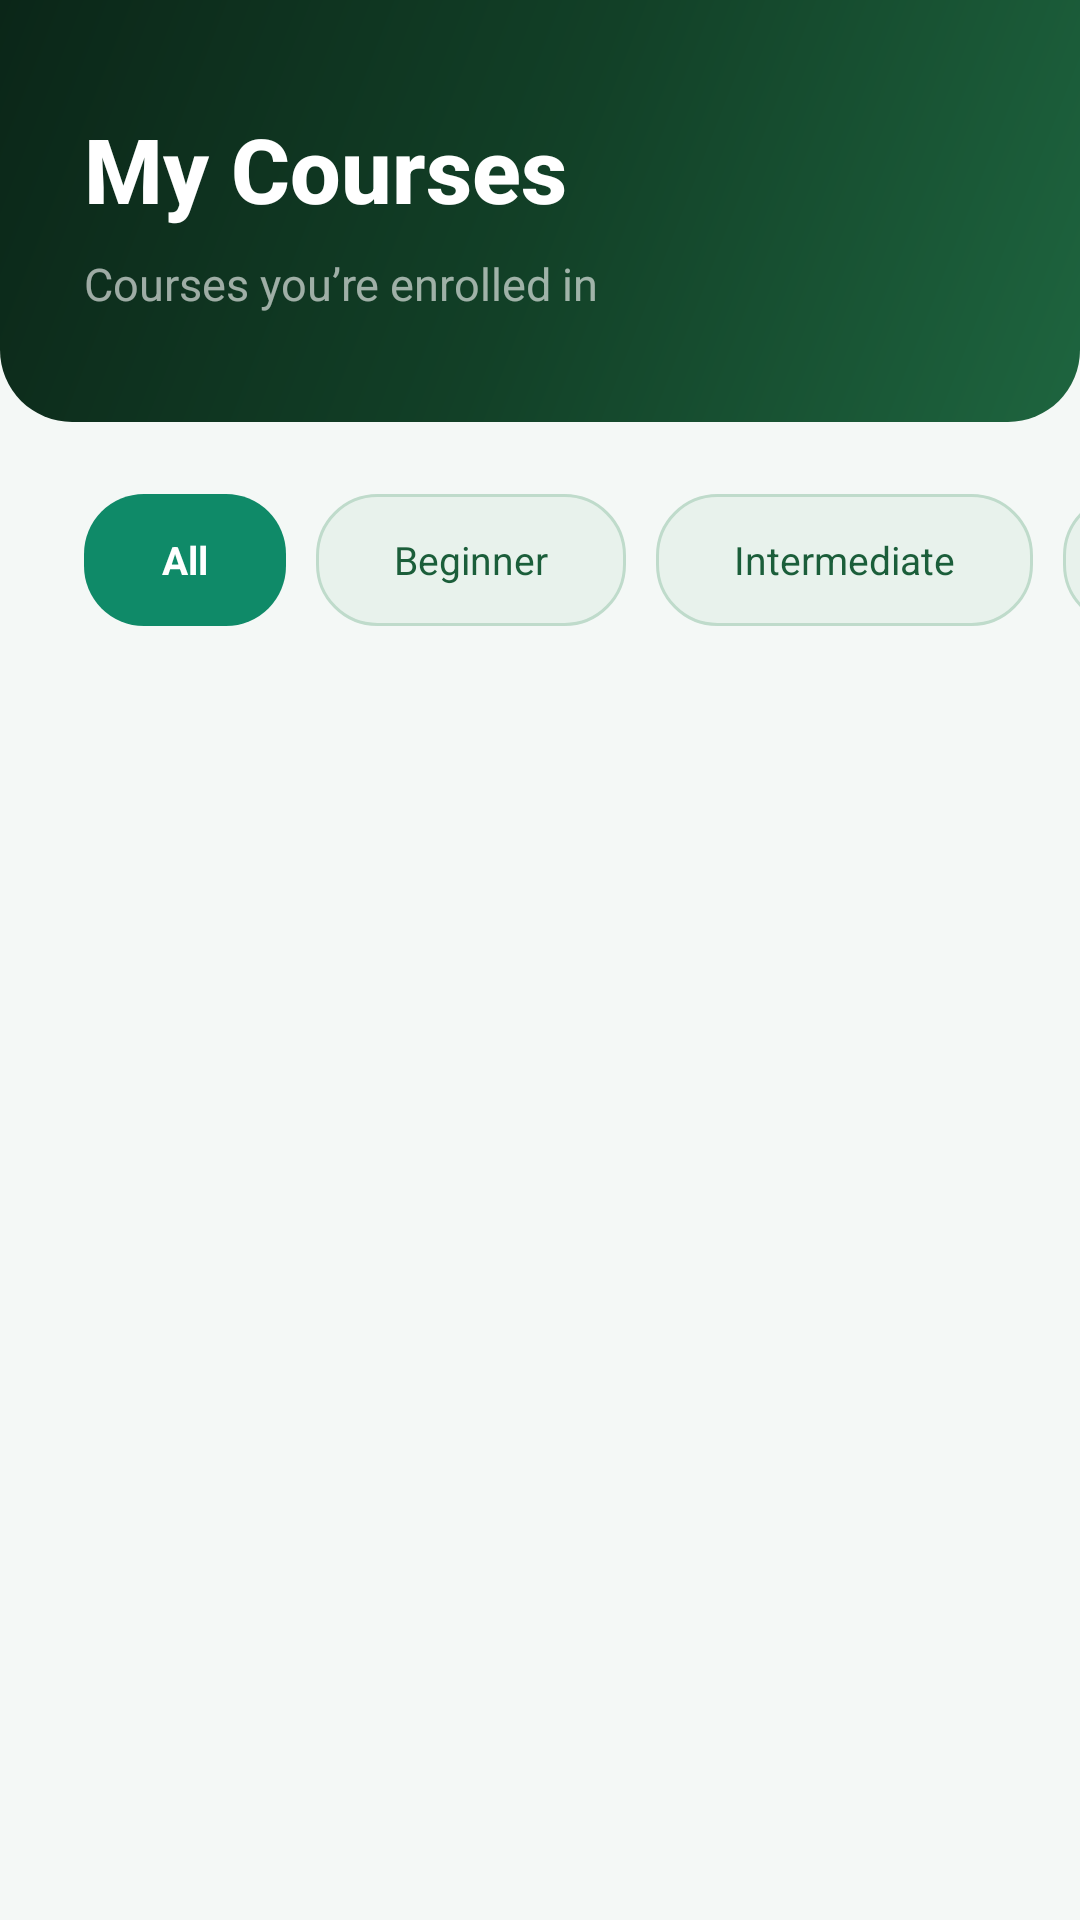

Reconstruct the res/layout file that produces this screen, plus the resources it refers to.
<!-- AndroidManifest.xml: application theme Theme.EduLife -->
<!-- res/layout/fragment_courses.xml -->
<?xml version="1.0" encoding="utf-8"?>
<LinearLayout
    xmlns:android="http://schemas.android.com/apk/res/android"
    xmlns:app="http://schemas.android.com/apk/res-auto"
    xmlns:tools="http://schemas.android.com/tools"
    android:layout_width="match_parent"
    android:layout_height="match_parent"
    android:fitsSystemWindows="false"
    android:background="@color/brand_background"
    android:orientation="vertical"
    tools:context=".features.courses.ui.CoursesFragment">

    
    <LinearLayout
        android:id="@+id/coursesHeaderLayout"
        android:layout_width="match_parent"
        android:layout_height="wrap_content"
        android:background="@drawable/bg_home_header"
        android:orientation="vertical"
        android:paddingStart="28dp"
        android:paddingTop="36dp"
        android:paddingEnd="28dp"
        android:paddingBottom="36dp">

        <TextView
            android:layout_width="wrap_content"
            android:layout_height="wrap_content"
            android:fontFamily="sans-serif-medium"
            android:text="My Courses"
            android:textColor="@color/white"
            android:textSize="30sp"
            android:textStyle="bold" />

        <TextView
            android:layout_width="wrap_content"
            android:layout_height="wrap_content"
            android:layout_marginTop="8dp"
            android:text="Courses you&#8217;re enrolled in"
            android:textColor="@color/brand_text_on_primary_muted"
            android:textSize="15sp" />
    </LinearLayout>

    
    <HorizontalScrollView
        android:layout_width="match_parent"
        android:layout_height="wrap_content"
        android:layout_marginTop="24dp"
        android:overScrollMode="never"
        android:scrollbars="none">

        <LinearLayout
            android:layout_width="wrap_content"
            android:layout_height="wrap_content"
            android:orientation="horizontal"
            android:paddingStart="28dp"
            android:paddingEnd="28dp">

            <TextView
                android:id="@+id/filterAll"
                android:layout_width="wrap_content"
                android:layout_height="44dp"
                android:background="@drawable/bg_category_chip_active"
                android:clickable="true"
                android:focusable="true"
                android:foreground="?attr/selectableItemBackground"
                android:gravity="center"
                android:paddingStart="26dp"
                android:paddingEnd="26dp"
                android:text="All"
                android:textColor="@color/white"
                android:textSize="13sp"
                android:textStyle="bold" />

            <TextView
                android:id="@+id/filterBeginner"
                android:layout_width="wrap_content"
                android:layout_height="44dp"
                android:layout_marginStart="10dp"
                android:background="@drawable/bg_category_chip"
                android:clickable="true"
                android:focusable="true"
                android:foreground="?attr/selectableItemBackground"
                android:gravity="center"
                android:paddingStart="26dp"
                android:paddingEnd="26dp"
                android:text="Beginner"
                android:textColor="@color/brand_primary"
                android:textSize="13sp" />

            <TextView
                android:id="@+id/filterIntermediate"
                android:layout_width="wrap_content"
                android:layout_height="44dp"
                android:layout_marginStart="10dp"
                android:background="@drawable/bg_category_chip"
                android:clickable="true"
                android:focusable="true"
                android:foreground="?attr/selectableItemBackground"
                android:gravity="center"
                android:paddingStart="26dp"
                android:paddingEnd="26dp"
                android:text="Intermediate"
                android:textColor="@color/brand_primary"
                android:textSize="13sp" />

            <TextView
                android:id="@+id/filterAdvanced"
                android:layout_width="wrap_content"
                android:layout_height="44dp"
                android:layout_marginStart="10dp"
                android:layout_marginEnd="28dp"
                android:background="@drawable/bg_category_chip"
                android:clickable="true"
                android:focusable="true"
                android:foreground="?attr/selectableItemBackground"
                android:gravity="center"
                android:paddingStart="26dp"
                android:paddingEnd="26dp"
                android:text="Advanced"
                android:textColor="@color/brand_primary"
                android:textSize="13sp" />
        </LinearLayout>
    </HorizontalScrollView>

    
    <TextView
        android:id="@+id/courseCountText"
        android:layout_width="match_parent"
        android:layout_height="wrap_content"
        android:layout_marginStart="28dp"
        android:layout_marginTop="20dp"
        android:layout_marginBottom="4dp"
        android:textColor="@color/brand_text_secondary"
        android:textSize="13sp"
        tools:text="8 courses available" />

    
    <TextView
        android:id="@+id/coursesEmptyText"
        android:layout_width="match_parent"
        android:layout_height="wrap_content"
        android:layout_marginStart="28dp"
        android:layout_marginTop="48dp"
        android:layout_marginEnd="28dp"
        android:gravity="center"
        android:textColor="@color/brand_text_secondary"
        android:textSize="14sp"
        android:visibility="gone" />

    <Button
        android:id="@+id/coursesBrowseButton"
        android:layout_width="match_parent"
        android:layout_height="52dp"
        android:layout_marginStart="28dp"
        android:layout_marginTop="16dp"
        android:layout_marginEnd="28dp"
        android:backgroundTint="@color/brand_primary"
        android:text="@string/courses_browse_cta"
        android:textAllCaps="false"
        android:textColor="@color/white"
        android:textStyle="bold"
        android:visibility="gone" />

    
    <androidx.recyclerview.widget.RecyclerView
        android:id="@+id/coursesRecycler"
        android:layout_width="match_parent"
        android:layout_height="0dp"
        android:layout_weight="1"
        android:clipToPadding="false"
        android:overScrollMode="never"
        android:paddingStart="20dp"
        android:paddingTop="12dp"
        android:paddingEnd="20dp"
        android:paddingBottom="88dp"
        app:layoutManager="androidx.recyclerview.widget.LinearLayoutManager" />

</LinearLayout>
<!-- resources referenced by this layout -->
<resources>
  <color name="brand_background">#F4F8F6</color>
  <color name="brand_primary">#1B5E3A</color>
  <color name="brand_text_on_primary_muted">#99FFFFFF</color>
  <color name="brand_text_secondary">#6A7A72</color>
  <color name="white">#FFFFFFFF</color>
  <!-- drawable bg_category_chip (drawable) -->
  <?xml version="1.0" encoding="utf-8"?>
  <shape xmlns:android="http://schemas.android.com/apk/res/android"
      android:shape="rectangle">
      <solid android:color="@color/brand_primary_surface" />
      <stroke android:width="1dp" android:color="@color/brand_primary_border" />
      <corners android:radius="20dp" />
  </shape>
  <!-- drawable bg_category_chip_active (drawable) -->
  <?xml version="1.0" encoding="utf-8"?>
  <shape xmlns:android="http://schemas.android.com/apk/res/android"
      android:shape="rectangle">
      <solid android:color="#0F8A68" />
      <corners android:radius="20dp" />
  </shape>
  <!-- drawable bg_home_header (drawable) -->
  <?xml version="1.0" encoding="utf-8"?>
  <shape xmlns:android="http://schemas.android.com/apk/res/android">
      <gradient
          android:startColor="#1E653F"
          android:centerColor="#124027"
          android:endColor="#0B2618"
          android:type="linear"
          android:angle="135" />
      <corners android:bottomLeftRadius="24dp" android:bottomRightRadius="24dp" />
  </shape>
  <string name="courses_browse_cta">Browse courses</string>
  <style name="Theme.EduLife" parent="Base.Theme.EduLife" />
  <color name="brand_primary_surface">#E8F2EC</color>
  <color name="brand_primary_border">#BFDBCB</color>
  <style name="Base.Theme.EduLife" parent="Theme.Material3.DayNight.NoActionBar">
          <item name="colorPrimary">@color/brand_primary</item>
          <item name="colorPrimaryVariant">@color/brand_primary_dark</item>
          <item name="colorSecondaryContainer">@color/brand_primary_surface</item>
          <item name="colorOnSecondaryContainer">@color/brand_primary</item>
      </style>
  <color name="brand_primary_dark">#134328</color>
</resources>
